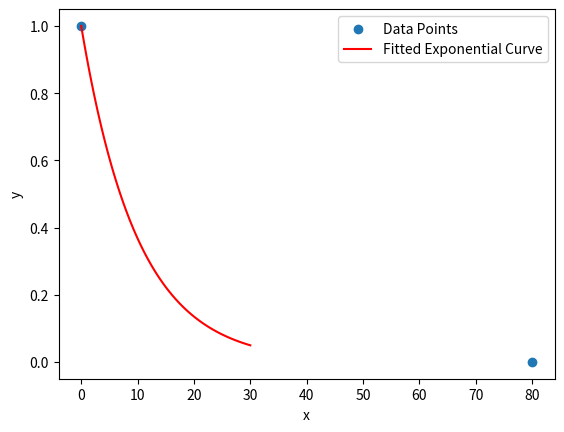

Reproduce this figure in Python.
import numpy as np
from scipy.optimize import curve_fit
import matplotlib.pyplot as plt

# 定义指数函数形式
def exponential_function(x, a, b):
    return a * np.exp(-0.1 * x) + b

# 提供两个点的坐标
x_data = np.array([0, 80])
y_data = np.array([1, 0])

# 使用 curve_fit 函数拟合数据以获得参数
params, covariance = curve_fit(exponential_function, x_data, y_data, maxfev=5000)

# 提取参数值
a, b = params

# 打印参数值
print(f"a: {a}, b: {b}")

# 绘制拟合曲线
x_fit = np.linspace(0, 30, 100)
y_fit = exponential_function(x_fit, a, b)

plt.scatter(x_data, y_data, label='Data Points')
plt.plot(x_fit, y_fit, label='Fitted Exponential Curve', color='red')
plt.xlabel('x')
plt.ylabel('y')
plt.legend()
plt.show()
